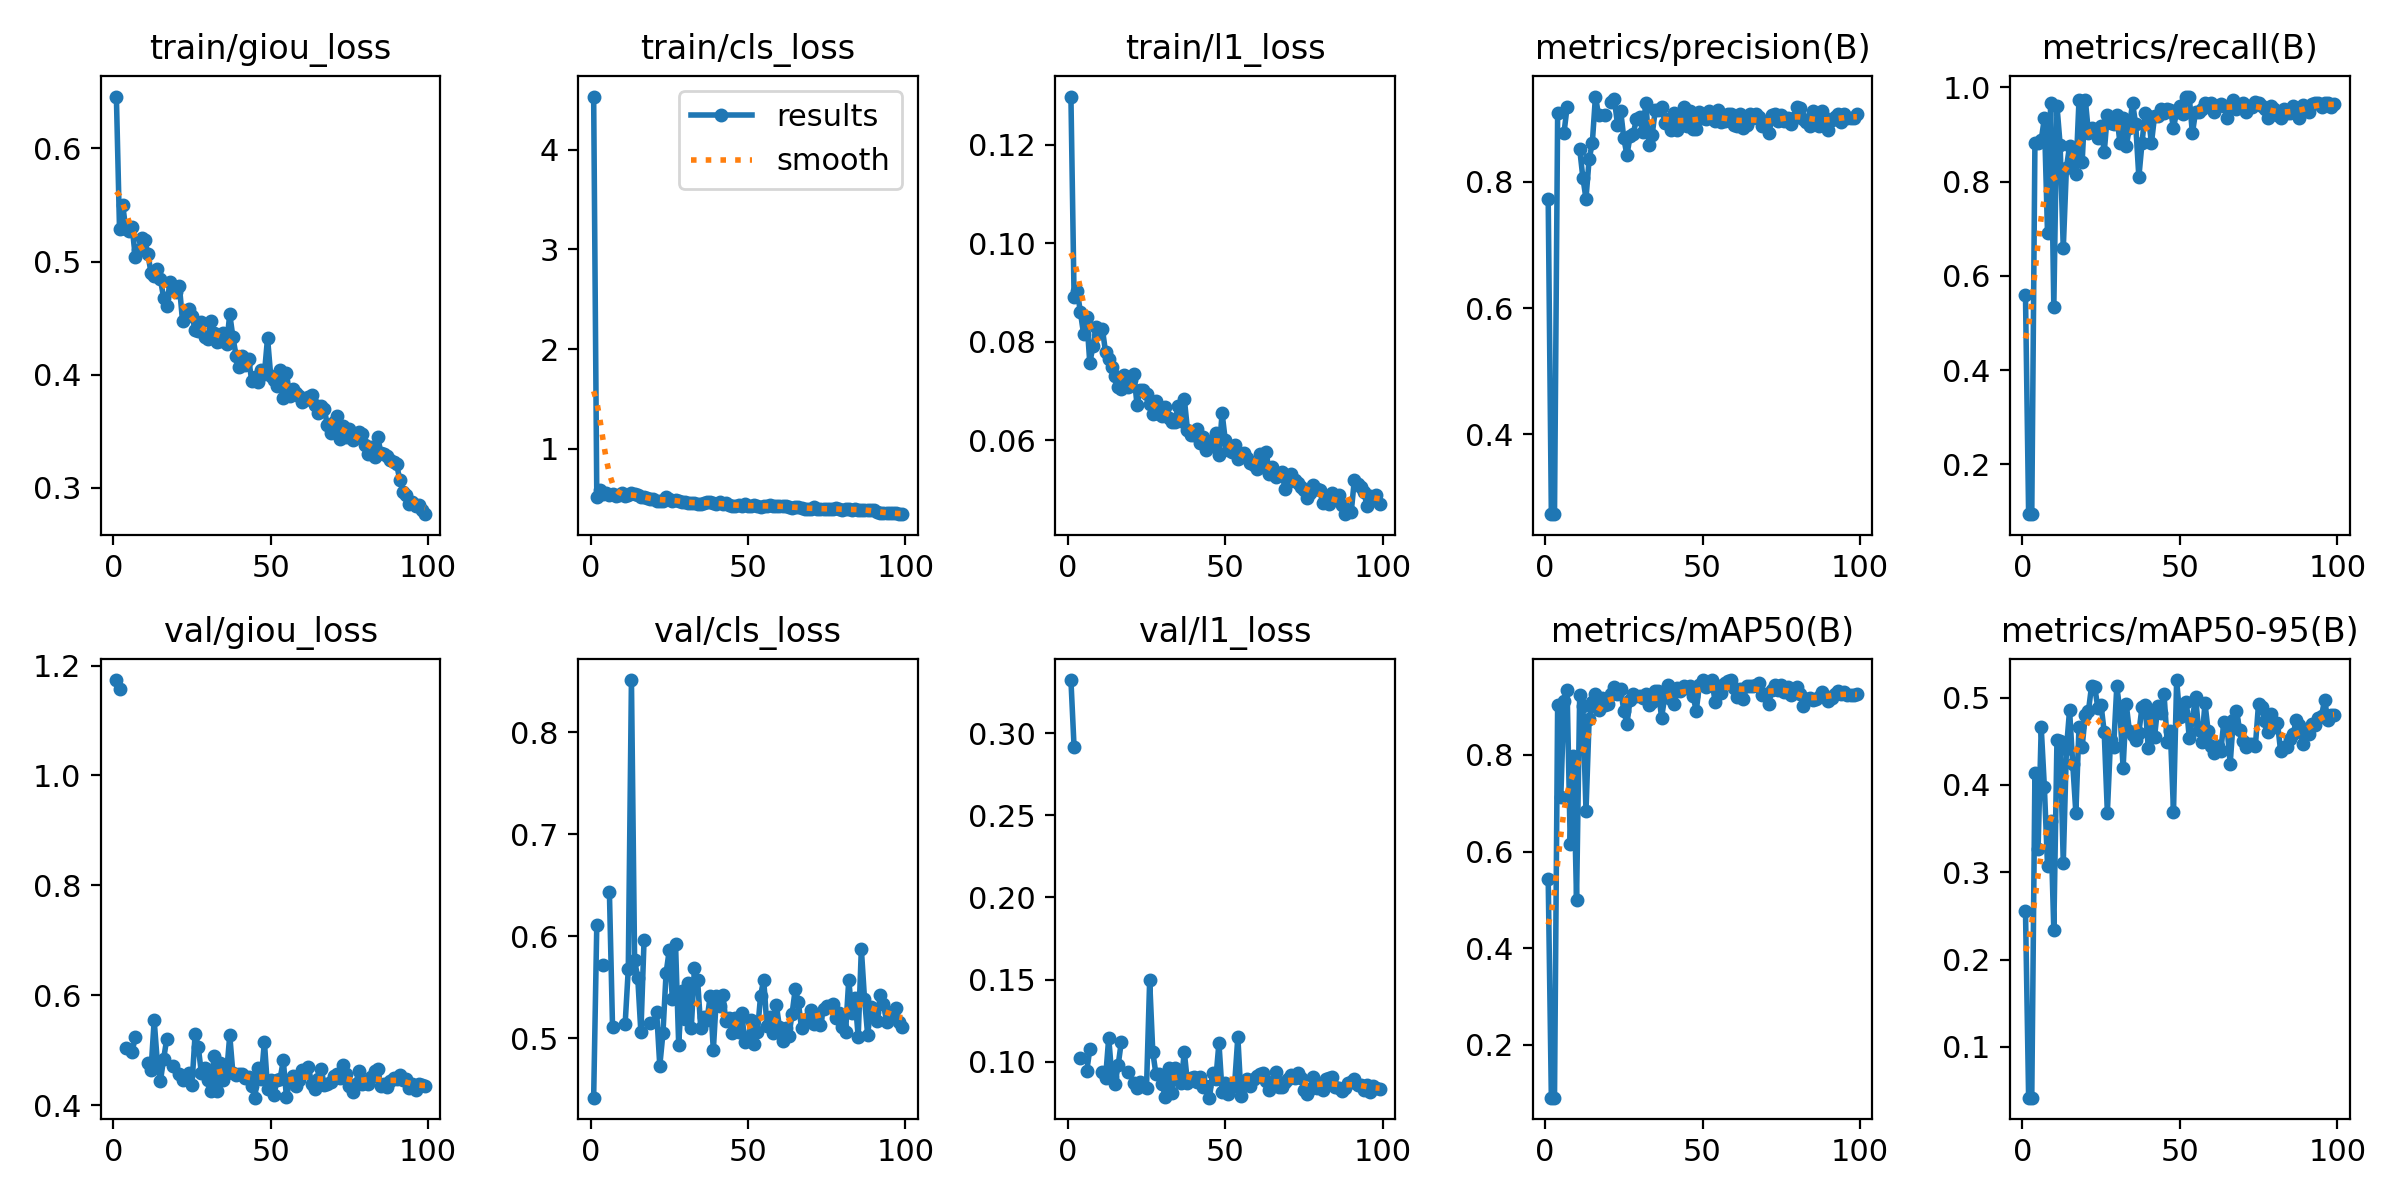

The file beside this chart, header and first rows:
epoch, train/giou_loss, train/cls_loss, train/l1_loss, metrics/precision(B), metrics/recall(B), metrics/mAP50(B), metrics/mAP50-95(B), val/giou_loss, val/cls_loss, val/l1_loss, lr/pg0, lr/pg1, lr/pg2
1, 0.6459, 4.533, 0.1298, 0.7728, 0.5593, 0.5439, 0.2562, 1.174, 0.4415, 0.3322, 0.0006519, 0.0006519, 0.0006519
2, 0.5285, 0.5114, 0.08913, 0.2736, 0.09421, 0.09078, 0.0419, 1.157, 0.6113, 0.2914, 0.001306, 0.001306, 0.001306
3, 0.5502, 0.5858, 0.09033, 0.2736, 0.09421, 0.09078, 0.0419, nan, nan, nan, 0.001946, 0.001946, 0.001946
4, 0.5285, 0.5458, 0.0861, 0.9094, 0.8816, 0.9043, 0.4134, 0.5035, 0.5716, 0.1023, 0.001941, 0.001941, 0.001941
5, 0.5272, 0.5595, 0.08167, nan, 0.8816, 0.7131, 0.3265, nan, nan, nan, 0.001941, 0.001941, 0.001941
6, 0.5309, 0.5349, 0.08498, 0.8766, 0.8879, 0.9125, 0.4657, 0.4965, 0.6434, 0.09417, 0.001921, 0.001921, 0.001921
7, 0.5041, 0.5444, 0.07566, 0.9183, 0.9342, 0.9352, 0.3976, 0.5246, 0.5104, 0.1076, 0.001901, 0.001901, 0.001901
8, 0.5102, 0.5308, 0.07922, nan, 0.6908, 0.6149, 0.3073, nan, nan, nan, 0.001881, 0.001881, 0.001881
9, 0.5212, 0.5329, 0.08302, nan, 0.9671, 0.7983, 0.359, nan, nan, nan, 0.001861, 0.001861, 0.001861
10, 0.5193, 0.5609, 0.08188, nan, 0.5329, 0.4991, 0.2334, nan, nan, nan, 0.001842, 0.001842, 0.001842
11, 0.5066, 0.5267, 0.08259, 0.8519, 0.9605, 0.9242, 0.4518, 0.4769, 0.5137, 0.09371, 0.001822, 0.001822, 0.001822
12, 0.4901, 0.5376, 0.0779, 0.8066, 0.8781, 0.9013, 0.4502, 0.4635, 0.5679, 0.09019, 0.001802, 0.001802, 0.001802
13, 0.4869, 0.5535, 0.07655, 0.773, 0.6579, 0.6839, 0.3107, 0.5549, 0.8511, 0.1147, 0.001782, 0.001782, 0.001782
14, 0.4932, 0.5487, 0.07491, 0.836, 0.8289, 0.8738, 0.441, 0.4784, 0.5761, 0.09096, 0.001762, 0.001762, 0.001762
15, 0.4842, 0.5348, 0.07312, 0.8608, 0.875, 0.9088, 0.4857, 0.4449, 0.5593, 0.08653, 0.001743, 0.001743, 0.001743
16, 0.4681, 0.5206, 0.07079, 0.9348, 0.8485, 0.9266, 0.4242, 0.4842, 0.5056, 0.09802, 0.001723, 0.001723, 0.001723
17, 0.4604, 0.5164, 0.07052, 0.9052, 0.8158, 0.8924, 0.3679, 0.5211, 0.5958, 0.1123, 0.001703, 0.001703, 0.001703
18, 0.4818, 0.5014, 0.07336, nan, 0.9737, 0.9183, 0.4666, nan, nan, nan, 0.001683, 0.001683, 0.001683
19, 0.4745, 0.4996, 0.07088, 0.9059, 0.8421, 0.9041, 0.4439, 0.4723, 0.5149, 0.09402, 0.001663, 0.001663, 0.001663
20, 0.4728, 0.4918, 0.07225, nan, 0.9737, 0.9056, 0.4802, nan, nan, nan, 0.001644, 0.001644, 0.001644
21, 0.4787, 0.4781, 0.07347, 0.9258, 0.9032, 0.9252, 0.4849, 0.4564, 0.5257, 0.087, 0.001624, 0.001624, 0.001624
22, 0.4478, 0.4747, 0.06715, 0.9309, 0.9145, 0.9407, 0.5136, 0.4463, 0.4729, 0.08408, 0.001604, 0.001604, 0.001604
23, 0.4552, 0.48, 0.0702, 0.8905, 0.9094, 0.9269, 0.5118, 0.4491, 0.5045, 0.08778, 0.001584, 0.001584, 0.001584
24, 0.4582, 0.5143, 0.07017, 0.9125, 0.8919, 0.9355, 0.4876, 0.4587, 0.5637, 0.08508, 0.001564, 0.001564, 0.001564
25, 0.452, 0.4915, 0.06949, 0.8691, 0.9175, 0.8919, 0.4912, 0.4371, 0.586, 0.08438, 0.001545, 0.001545, 0.001545
26, 0.4395, 0.4789, 0.06749, 0.8419, 0.8618, 0.8642, 0.4607, 0.5296, 0.5384, 0.1495, 0.001525, 0.001525, 0.001525
27, 0.4384, 0.4851, 0.06543, 0.8721, 0.9417, 0.9138, 0.3682, 0.506, 0.5926, 0.1058, 0.001505, 0.001505, 0.001505
28, 0.4467, 0.4775, 0.0679, 0.8755, 0.9252, 0.9271, 0.4512, 0.4585, 0.4934, 0.09258, 0.001485, 0.001485, 0.001485
29, 0.433, 0.4695, 0.06544, 0.8988, 0.9211, 0.9225, 0.4436, 0.4671, 0.5466, 0.09236, 0.001465, 0.001465, 0.001465
30, 0.4317, 0.4686, 0.06498, 0.9026, 0.9408, 0.9214, 0.5129, 0.4461, 0.5186, 0.08625, 0.001446, 0.001446, 0.001446
31, 0.4476, 0.4554, 0.0667, 0.8785, 0.8816, 0.9176, 0.4839, 0.4267, 0.5539, 0.07834, 0.001426, 0.001426, 0.001426
32, 0.4367, 0.4588, 0.06463, 0.9247, 0.9342, 0.9269, 0.4194, 0.4889, 0.5097, 0.09613, 0.001406, 0.001406, 0.001406
33, 0.4293, 0.4542, 0.06371, 0.8589, 0.875, 0.9023, 0.4923, 0.4255, 0.5686, 0.08082, 0.001386, 0.001386, 0.001386
34, 0.4298, 0.4498, 0.06374, 0.8736, 0.9145, 0.9092, 0.4615, 0.4765, 0.5571, 0.09607, 0.001366, 0.001366, 0.001366
35, 0.4371, 0.4505, 0.06691, 0.9131, 0.9672, 0.9331, 0.4569, 0.4462, 0.5101, 0.08952, 0.001347, 0.001347, 0.001347
36, 0.4269, 0.4576, 0.06384, 0.9131, 0.9211, 0.9314, 0.4516, 0.4585, 0.5202, 0.08688, 0.001327, 0.001327, 0.001327
37, 0.4535, 0.4657, 0.06849, 0.9179, 0.8092, 0.8773, 0.4593, 0.5274, 0.518, 0.1061, 0.001307, 0.001307, 0.001307
38, 0.4333, 0.4661, 0.06218, 0.8927, 0.8816, 0.9198, 0.4894, 0.4583, 0.541, 0.08735, 0.001287, 0.001287, 0.001287
39, 0.4169, 0.4524, 0.06106, 0.8999, 0.946, 0.9447, 0.4915, 0.4544, 0.4882, 0.08989, 0.001267, 0.001267, 0.001267
40, 0.4073, 0.4452, 0.06103, 0.8825, 0.9386, 0.9149, 0.4419, 0.4577, 0.5417, 0.09094, 0.001248, 0.001248, 0.001248
41, 0.4168, 0.4642, 0.06227, 0.909, 0.8816, 0.9064, 0.4808, 0.4565, 0.5316, 0.0876, 0.001228, 0.001228, 0.001228
42, 0.4082, 0.4428, 0.05941, 0.8826, 0.9396, 0.9391, 0.4553, 0.4505, 0.5426, 0.09082, 0.001208, 0.001208, 0.001208
43, 0.4139, 0.4532, 0.06063, 0.888, 0.9385, 0.9318, 0.4898, 0.4517, 0.5164, 0.08445, 0.001188, 0.001188, 0.001188
44, 0.3942, 0.435, 0.05795, 0.9176, 0.9529, 0.943, 0.4823, 0.4346, 0.5196, 0.08536, 0.001168, 0.001168, 0.001168
45, 0.3981, 0.4277, 0.05975, 0.8887, 0.9452, 0.9385, 0.5038, 0.4139, 0.5046, 0.07822, 0.001149, 0.001149, 0.001149
46, 0.3937, 0.4257, 0.05882, 0.9116, 0.9539, 0.9436, 0.4491, 0.4681, 0.5192, 0.09331, 0.001129, 0.001129, 0.001129
47, 0.4043, 0.4336, 0.06154, 0.884, 0.9526, 0.9227, 0.4613, 0.4476, 0.5063, 0.08934, 0.001109, 0.001109, 0.001109
48, 0.4007, 0.4306, 0.05708, 0.8839, 0.9145, 0.8912, 0.3695, 0.5161, 0.5249, 0.1115, 0.001089, 0.001089, 0.001089
49, 0.4325, 0.4411, 0.06555, 0.9101, 0.9474, 0.9439, 0.52, 0.4303, 0.496, 0.08162, 0.001069, 0.001069, 0.001069
50, 0.3992, 0.4283, 0.06009, 0.9011, 0.9605, 0.9545, 0.4774, 0.4466, 0.4976, 0.08743, 0.00105, 0.00105, 0.00105
51, 0.3957, 0.4224, 0.05808, 0.8996, 0.943, 0.9404, 0.4832, 0.4187, 0.5181, 0.08018, 0.00103, 0.00103, 0.00103
52, 0.3898, 0.4345, 0.05758, 0.9121, 0.9803, 0.9442, 0.4943, 0.4452, 0.4945, 0.08484, 0.00101, 0.00101, 0.00101
53, 0.4043, 0.4236, 0.05909, 0.9016, 0.9803, 0.955, 0.4542, 0.4482, 0.5056, 0.08692, 0.0009902, 0.0009902, 0.0009902
54, 0.3798, 0.4204, 0.05619, 0.8955, 0.9021, 0.9088, 0.475, 0.4816, 0.5413, 0.1151, 0.0009704, 0.0009704, 0.0009704
55, 0.4017, 0.4289, 0.05699, 0.9127, 0.9474, 0.9425, 0.5003, 0.4153, 0.5574, 0.07954, 0.0009506, 0.0009506, 0.0009506
56, 0.3815, 0.4246, 0.05751, 0.894, 0.9474, 0.9284, 0.4628, 0.4434, 0.5121, 0.08803, 0.0009308, 0.0009308, 0.0009308
57, 0.3873, 0.4349, 0.05645, 0.8958, 0.9539, 0.9488, 0.4495, 0.4525, 0.5203, 0.0895, 0.000911, 0.000911, 0.000911
58, 0.3836, 0.4209, 0.05543, 0.9074, 0.967, 0.9527, 0.4936, 0.4354, 0.5052, 0.08515, 0.0008912, 0.0008912, 0.0008912
59, 0.3816, 0.428, 0.05496, 0.9068, 0.9599, 0.9544, 0.4615, 0.446, 0.5325, 0.0895, 0.0008714, 0.0008714, 0.0008714
60, 0.3757, 0.4219, 0.05429, 0.8894, 0.9671, 0.9381, 0.4444, 0.4637, 0.5105, 0.09114, 0.0008516, 0.0008516, 0.0008516
... 39 more rows
